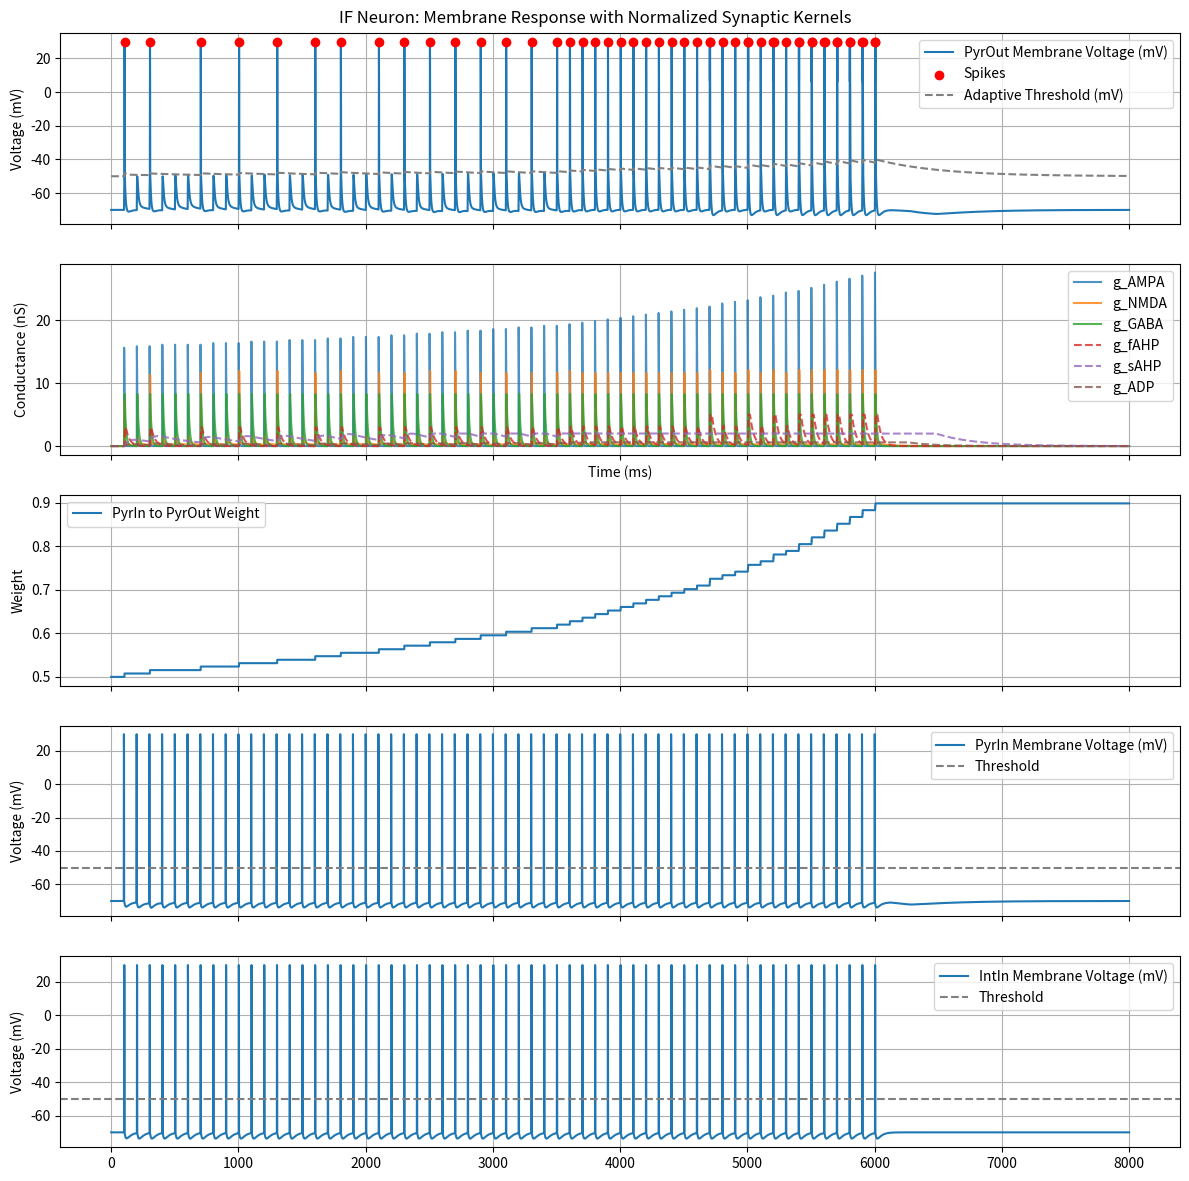

Write Python code to recreate this figure.
import numpy as np
import matplotlib.pyplot as plt
import time

start_time = time.time()

# Simulation parameters
dt = 1.0  # ms
#T = 950
T = 8000
t_samples = np.arange(0, T, dt)
n_steps = len(t_samples)

NUMPyrInPyrOut = 32
NUMIntInPyrOut = 21

# Stimulation related options
burst_drive = False # default: False
compact_burst_driver = True # default: True

quantal_trigger = False # input just enough to trigger a spike

include_inhibition = True # Otherwise, no input from IntIn
if burst_drive:
    include_inhibition = False

long_regular_input = True # Otherwise a single input from PyrIn and one from IntIn
simulate_recurrent_inhibition = True # but from only a single interneuron!

tau_sim_rec_inhibition = 3
tau_sim_async_inhibition = 150

compact_driver_spikes = 10
compact_spacing_ms = 5
non_compact_spacing_ms = 10
long_driver_spikes = 200
regular_spacing_ms = 100
if burst_drive:
    if compact_burst_driver:
        t_in = np.array([(t+1)*compact_spacing_ms for t in range(compact_driver_spikes)])
    else:
        t_in = np.array([(t+1)*non_compact_spacing_ms for t in range(long_driver_spikes)])
else:
    if long_regular_input:
        t_in = np.array([(t+1)*regular_spacing_ms for t in range(int(0.75*T/regular_spacing_ms))])
    else:
        t_in = np.array([regular_spacing_ms])

# Model related options
Cm_option = True # default: True
use_exponential_Euler = True # default: True
classical_IF = False # default: False
if classical_IF:
    use_exponential_Euler = False

with_explicit_voltage_gating = True # default: True
with_adp = True # Applies to pyramidal neurons
with_stdp = True # Applies to AMPA receptors onto pyramidal neurons
clipping_AHP_and_ADP = True # default: True
with_dynamic_threshold_floor = True # default: True
with_fatigue_threshold = True # default: False

# reset-after works fairly well right now
# reset-onset is just about as good
# no-reset now means remember Vm before AP, which looks usable
spike_option = 'no-reset' # 'reset-onset', 'reset-after', 'no-reset'

class Netmorph_Syn:
    def __init__(self, n_from, n_to, receptor, PSD_area_um2, g_rec_peak, tau_rise, tau_decay, hilloc_distance, velocity, syn_delay, voltage_gated):
        self.n_from = n_from
        self.n_to = n_to
        self.receptor = receptor
        self.quantity = int(PSD_area_um2 / 0.0086)
        self.voltage_gated = voltage_gated
        self.g_rec_peak = g_rec_peak # nS (nano Siemens)
        # *** Commenting out the following, because this can be introduced as needed
        #     and as makes biological sense through g_rec_peak.
        #     g_rec_peak should represent the peak conductance through a ion channel
        #     (when not blocked).
        # if self.voltage_gated:
        #     # Adjusted to achieve desired g_peak with voltage-gated Mg2++ block modulation
        #     self.g_rec_peak *= 5.0
        self.tau_rise = tau_rise
        self.tau_decay = tau_decay
        self.hilloc_distance = hilloc_distance # um
        self.velocity = velocity # m/s
        self.synaptic_delay = syn_delay # ms
        self.onset_delay = self.synaptic_delay + ((self.hilloc_distance*1e-6)/self.velocity)


def compute_normalization(tau_rise, tau_decay):
    if tau_rise == tau_decay:
        raise ValueError("tau_rise must be different from tau_decay for normalization.")
    t_peak = (tau_rise * tau_decay) / (tau_decay - tau_rise) * np.log(tau_decay / tau_rise)
    norm = np.exp(-t_peak / tau_decay) - np.exp(-t_peak / tau_rise)
    return norm

def g_norm(t, spike_times, tau_rise, tau_decay, norm, onset_delay, spike_dt_delta=1000, history_delta=0.001):
    """
    Compute total synaptic conductance at time t from all spikes.
    The history_delta enables a reduction of computational load by
    breaking out of the sum when the contributions become remote
    and inconsequential. Defaults to 0.001. Only applies when
    spike_dt > spike_dt_delta, so that the short-circuit is not
    triggered during onset of a current. Defaults to 1000 ms.
    Set history_delta=0 and spike_dt_delta=inf to deactivate this.

    Also, we could use something like precalculating kernels for
    all contributors with dt bins and then a convolution, which
    would ultimately save expensive calculations.
    """
    t -= onset_delay
    history_delta *= norm
    gnorm = 0
    for ts in reversed(spike_times):
        spike_dt = t - ts
        if spike_dt >= 0:
            g_norm_contribution = np.exp(-spike_dt / tau_decay) - np.exp(-spike_dt / tau_rise)
            if spike_dt>spike_dt_delta and g_norm_contribution < history_delta:
                return gnorm / norm
            gnorm += g_norm_contribution
    return gnorm / norm

class PreSyn:
    def __init__(self,
        receptor,
        source,
        tau_rise,
        tau_decay,
        E,
        g_peak,
        weight,
        onset_delay,
        STDP_type, # one of 'Hebbian', 'Anti-Hebbian', or 'None'
        A_pos,
        A_neg,
        tau_pos,
        tau_neg,
        voltage_gated
        ):
        self.source = source # neuron reference
        self.receptor = receptor # receptor type string

        self.tau_rise = tau_rise # ms
        self.tau_decay = tau_decay # ms
        self.E = E # mV
        self.g_peak = g_peak # Also considered g_peak_max (weight=1.0) for cumulative effect of multiple high-frequency PSPs
        self.weight = weight
        self.onset_delay = onset_delay # ms
        self.voltage_gated = voltage_gated
        self.g = 0.0

        self.STDP_type = STDP_type
        self.A_pos = A_pos
        self.A_neg = A_neg
        self.tau_pos = tau_pos
        self.tau_neg = tau_neg

        self.norm = compute_normalization(self.tau_rise, self.tau_decay) # Pre-calculate normalization
        print('\nReceptor: %s' % str(self.receptor))
        print('g_peak_%s: %s' % (self.receptor, str(self.g_peak)))
        print('norm_%s: %s' % (self.receptor, str(self.norm)))
        print('tau_rise: %s' % str(self.tau_rise))
        print('tau_decay: %s' % str(self.tau_decay))
        print('weight: %s' % str(self.weight))
        print('onset_delay: %s' % str(self.onset_delay))
        print('voltage_gated: %s' % str(self.voltage_gated))

        self.g_k = np.zeros(n_steps) # In the C++ implementation, we probably don't record these

    # Effect of voltage-gated Mg2+ block.
    def B_NMDA(self, V, Mg=1.0):
        gamma = 0.33  # per mM
        beta = 0.062  # per mV
        return 1 / (1 + gamma * Mg * np.exp(-beta * V))

    def update(self, i, t, Vm):
        syn_times = self.source.t_postspikes
        if self.voltage_gated:
            self.g = min(self.g_peak, self.B_NMDA(Vm) * self.weight * self.g_peak * g_norm(t, syn_times, self.tau_rise, self.tau_decay, self.norm, self.onset_delay))
        else:
            self.g = min(self.g_peak, self.weight * self.g_peak * g_norm(t, syn_times, self.tau_rise, self.tau_decay, self.norm, self.onset_delay))
        self.g_k[i] = self.g

    def stdp_update(self, t):
        """
        Computes the synaptic weight change using an exponential STDP rule.
        Returns:
        - dw: float or np.ndarray
            Change in synaptic weight(s).
        """
        if len(self.source.t_postspikes)>0:
            t_pre = self.source.t_postspikes[-1]
        if self.STDP_type == 'None':
            return 0
        if self.STDP_type == 'Anti-Hebbian':
            dt_spikes = t_pre - t
        else:
            dt_spikes = t - t_pre
        if dt_spikes > 0:
            dw = self.A_pos * np.exp(-dt_spikes / self.tau_pos)
        else:
            dw = -self.A_neg * np.exp(dt_spikes / self.tau_neg)
        self.weight += dw
        if self.weight > 1.0:
            self.weight = 1.0
        if self.weight < 0.0:
            self.weight = 0.0
        return dw


class IF_neuron:
    def __init__(self, neuron_id, force_spikes, presyn):

        self.id = neuron_id
        print('\nNeuron %s' % str(self.id))

        self.force_spikes = force_spikes

        # Connections
        self.presyn = presyn # references to presynaptic neurons

        # Neuron parameters
        self.V_rest = -70  # mV
        self.V_th = -50    # spike threshold mV (base value, see threshold adaptation)
        self.V_reset = -55 # -65  # mV after spike
        self.R_m = 100/1000 # in GΩ, 100-300 MΩ pyramidal
        self.C_m = 100 # 100-300 pF pyramidal
        self.tau_m = self.R_m*self.C_m # ms
        print('tau_m = %f ms' % self.tau_m)
        self.g_L = 1/self.R_m # nS
        print('g_L = %f nS' % self.g_L)
        self.refractory_period = 2  # ms
        self.V_spike_depol = 30 # mV - voltage at which to depict spike
        self.reset_done = True # Only used for 'reset-after'

        # Fast after-hyperpolarization
        self.E_AHP = -90 # mV reversal potential (used for both slow and fast AHP)
        self.tau_rise_fAHP, self.tau_decay_fAHP = 2.5, 30 # 1-5 ms, 20-50 ms typical in pyramidal neurons
        self.g_peak_fAHP = 3.0  # 1-5 nS
        self.g_peak_fAHP_max = 5 # 3-6 nS in pyramidal neurons
        self.Kd_fAHP = 1.5 # 1.5-3 nS half-activation constant for sigmoidal AHP saturation model
        self.g_fAHP = 0.0

        # Slow after-hyperpolarization
        self.tau_rise_sAHP, self.tau_decay_sAHP = 30, 300 # 20-50 ms, 150-1000 ms typical in pyramidal neurons
        self.g_peak_sAHP = 1.0 # 0.5-3 nS (was 0.5)
        self.g_peak_sAHP_max = 2.0 # 0.5-2.5 nS in pyramidal neurons (was 0.5)
        self.Kd_sAHP = 0.3 # 0.3-1 nS half-activation constant for sigmoidal AHP saturation model
        self.g_sAHP = 0.0

        if clipping_AHP_and_ADP:
            self.AHP_saturation_model = 'clip' # 'clip' or sigmoidal saturation model
        else:
            self.AHP_saturation_model = 'sigmoidal'

        # Hard-cap fatigue threshold
        self.fatigue = 0.0 # grows with spiking, decays slowly
        self.fatigue_threshold = 300 # number of spikes in a burst
        self.tau_fatigue_recovery = 1000 # ms

        # After-depolarization
        self.E_ADP = -20 # mV reversal potential
        self.tau_rise_ADP, self.tau_decay_ADP = 20, 200
        if with_adp:
            self.g_peak_ADP = 0.3  # nS
        else:
            self.g_peak_ADP = 0.0
        self.ADP_saturation_multiplier = 2.0 # typically between 2-3 times
        self.g_peak_ADP_max = self.g_peak_ADP*self.ADP_saturation_multiplier
        self.tau_recovery_ADP = 300 # for resource availability mode, 200-600 ms for slow ADP recovery times
        self.ADP_depletion = 0.3 # 0.2-0.4 per spike, ADP resource availability model
        self.a_ADP = 1.0
        self.g_ADP = 0.0

        if clipping_AHP_and_ADP:
            self.ADP_saturation_model = 'clip' # 'clip' or resource availability model
        else:
            self.ADP_saturation_model = 'resource'

        # Parameters used for adaptive threshold modeling of sodium inactivation
        self.h_spike = 1.0
        self.dh_spike = 0.2
        self.tau_h = 50 # 50 - 200 ms
        self.dV_th = 10 # mV

        self.V_th_floor = self.V_th # Dynamic threshold floor
        self.delta_floor_per_spike = 1.0 # mV
        self.tau_floor_decay = 500 # ms

        # Initialize variables
        self.Vm = self.V_rest
        self.last_spike_idx = -np.inf
        self.t_last_spike = -1000
        self.t_postspikes = []

        self.T_ = -1.0

        # Recordings
        self.samples = {
            'fAHP': np.zeros(n_steps), # In C++, we probably will not record this.
            'sAHP': np.zeros(n_steps), # In C++, we probably will not record this.
            'ADP': np.zeros(n_steps), # In C++, we probably will not record this.
            'Vm': np.zeros(n_steps),
            'dV': np.zeros(n_steps), # In C++, we probably will not record this.
            'V_th_adaptive': np.zeros(n_steps), # In C++, we probably will not record this.
        }
        self.spike_train = np.zeros(n_steps, dtype=bool) # Also referenced during calculations

        # Pre-calculate normalizations
        self.norm_fAHP = compute_normalization(self.tau_rise_fAHP, self.tau_decay_fAHP)
        self.norm_sAHP = compute_normalization(self.tau_rise_sAHP, self.tau_decay_sAHP)
        self.norm_ADP = compute_normalization(self.tau_rise_ADP, self.tau_decay_ADP)

        print('g_peak_fAHP: '+str(self.g_peak_fAHP))
        print('tau_rise_fAHP: '+str(self.tau_rise_fAHP))
        print('tau_decay_fAHP: '+str(self.tau_decay_fAHP))

        print('g_peak_sAHP: '+str(self.g_peak_sAHP))
        print('tau_rise_sAHP: '+str(self.tau_rise_sAHP))
        print('tau_decay_sAHP: '+str(self.tau_decay_sAHP))

        print('g_peak_ADP: '+str(self.g_peak_ADP))
        print('tau_rise_ADP: '+str(self.tau_rise_ADP))
        print('tau_decay_ADP: '+str(self.tau_decay_ADP))

        print('norm_fAHP: '+str(self.norm_fAHP))
        print('norm_sAHP: '+str(self.norm_sAHP))
        print('norm_ADP: '+str(self.norm_ADP))


    def set_presyn(self, presyn):
        self.presyn = presyn

    def spike(self, i, t):
        # Spike logging
        self.spike_train[i] = True
        self.last_spike_idx = i
        self.t_last_spike = t
        self.t_postspikes.append(self.t_last_spike)

        # Membrane potential reset
        if classical_IF:
            self.Vm = self.V_reset
        else:
            if spike_option == 'no-reset':
                self.V_reset = self.Vm # Remember value before AP (this might be weird)
            self.Vm = self.V_spike_depol
        self.reset_done = False # only used for 'reset-after' and 'no-reset'

        # Threshold effects
        # a. nonlinear hard-cap
        if with_fatigue_threshold:
            self.fatigue += 1
        # b. Adaptive threshold models sodium channel inactivation
        self.h_spike -= self.dh_spike # *** What happens if this is allowed to go below 0?
        # c. Dynamic threshold floor
        if with_dynamic_threshold_floor:
            self.V_th_floor += self.delta_floor_per_spike

        # ADP saturation
        if self.ADP_saturation_model != 'clip': # ADP resource availability model
            self.a_ADP -= self.ADP_depletion

        # STDP
        if with_stdp:
            for p in self.presyn:
                p.stdp_update(t)

    def check_spiking(self, i, t, V_th_adaptive):
        if len(self.force_spikes) > 0:
            if t >= self.force_spikes[0]:
                self.spike(i, self.force_spikes[0])
                self.force_spikes.pop(0)
                return

        if with_fatigue_threshold and (self.fatigue > self.fatigue_threshold):
            return

        if self.Vm >= V_th_adaptive:
            self.spike(i, t)

    def update_conductances(self, i, t):

        # Update PSP conductances.

        for p in self.presyn:
            p.update(i, t, self.Vm)

        # Update fAHP, sAHP, ADP conductances.

        g_fAHP_linear = self.g_peak_fAHP * g_norm(t, self.t_postspikes, self.tau_rise_fAHP, self.tau_decay_fAHP, self.norm_fAHP, 0)
        if self.AHP_saturation_model == 'clip':
            self.g_fAHP = min(g_fAHP_linear, self.g_peak_fAHP_max)
        else:
            self.g_fAHP = self.g_peak_fAHP_max * (g_fAHP_linear / (g_fAHP_linear + self.Kd_fAHP))

        g_sAHP_linear = self.g_peak_sAHP * g_norm(t, self.t_postspikes, self.tau_rise_sAHP, self.tau_decay_sAHP, self.norm_sAHP, 0)
        if self.AHP_saturation_model == 'clip':
            self.g_sAHP = min(g_sAHP_linear, self.g_peak_sAHP_max)
        else:
            self.g_sAHP = self.g_peak_sAHP_max * (g_sAHP_linear / (g_sAHP_linear + self.Kd_sAHP))

        g_ADP_linear = self.g_peak_ADP * g_norm(t, self.t_postspikes, self.tau_rise_ADP, self.tau_decay_ADP, self.norm_ADP, 0)
        if self.ADP_saturation_model == 'clip':
            self.g_ADP = min(g_ADP_linear, self.g_peak_ADP_max)
        else:
            self.a_ADP = self.a_ADP + (1 - self.a_ADP) * dt / self.tau_recovery_ADP
            self.a_ADP = max(0.0, min(1.0, self.a_ADP)) # clamp [0,1]
            self.g_ADP = self.a_ADP * g_ADP_linear

    def update_currents(self, i):
        I = (
            self.g_fAHP * (self.Vm - self.E_AHP) +
            self.g_sAHP * (self.Vm - self.E_AHP) +
            self.g_ADP * (self.Vm - self.E_ADP)
        )

        for p in self.presyn:
            I += p.g * (self.Vm - p.E)

        return I

    def update_membrane_potential_forward_Euler(self, I):
        dV = (-(self.Vm - self.V_rest) + self.R_m * (-I)) * dt / self.tau_m
        self.samples['dV'][i] = dV
        self.Vm = self.Vm + dV
        return dV

    def update_membrane_potential_exponential_Euler_Rm(self, i):
        # (Exponential Euler tau_m/Rm:) Membrane potential update.
        tau_eff = self.tau_m / (1 + self.R_m * (self.g_fAHP + self.g_sAHP + self.g_ADP + sum([p.g for p in self.presyn])))
        # V_inf is in mV, because these are all nS*mV / nS
        V_inf = (self.g_fAHP * self.E_AHP + self.g_sAHP * self.E_AHP + self.g_ADP * self.E_ADP + sum([p.g * p.E for p in self.presyn]) + (1 / self.R_m) * self.V_rest) / \
            (self.g_fAHP + self.g_sAHP + self.g_ADP + sum([p.g for p in self.presyn]) + (1 / self.R_m))
        self.Vm = V_inf + (self.Vm - V_inf) * np.exp(-dt / tau_eff)

    def update_membrane_potential_exponential_Euler_Cm(self, i):
        # (Exponential Euler tau_eff/Cm:) Membrane potential update.
        sum_g = sum([p.g for p in self.presyn])
        g_total = self.g_L + self.g_fAHP + self.g_sAHP + self.g_ADP + sum_g # nS
        E_total = (self.g_L * self.V_rest
            + self.g_fAHP * self.E_AHP
            + self.g_sAHP * self.E_AHP
            + self.g_ADP * self.E_ADP
            + sum([p.g * p.E for p in self.presyn])
            ) / g_total # mV
        tau_eff = self.C_m / g_total # pF/nS=ms (or pF*GΩ=ms)
        self.Vm = E_total + (self.Vm - E_total) * np.exp(-dt / tau_eff)

    def update_adaptive_threshold(self):
        self.h_spike += dt * (1 - self.h_spike)/self.tau_h
        if with_dynamic_threshold_floor:
            self.V_th_floor -= dt * (self.V_th_floor - self.V_th) / self.tau_floor_decay
        V_th_adaptive = max(
            self.V_th + self.dV_th * (1 - self.h_spike),
            self.V_th_floor
        )
        self.samples['V_th_adaptive'][i] = V_th_adaptive
        return V_th_adaptive

    def update_with_classical_reset_clamp(self, i, t):
        I = self.update_currents(i)

        if t < (self.t_last_spike+self.refractory_period):
            self.Vm = self.V_reset
            return

        dV = self.update_membrane_potential_forward_Euler(I)

        V_th_adaptive = self.update_adaptive_threshold()

        # Check possible spiking:
        self.check_spiking(i, t, V_th_adaptive)

    def update_with_reset_options(self, i, t):
        # (Option:) Spike onset drives membrane potential below threshold.

        if spike_option == 'reset-onset':
            if (self.last_spike_idx+1) == i:
                self.Vm = self.V_reset

        if use_exponential_Euler:
            if not Cm_option:

                self.update_membrane_potential_exponential_Euler_Rm(i)

            else:

                self.update_membrane_potential_exponential_Euler_Cm(i)

            dV = 0 # just for the 'reset-after' option

        else:
            I = self.update_currents(i)

            dV = self.update_membrane_potential_forward_Euler(I)

        V_th_adaptive = self.update_adaptive_threshold()

        if t >= (self.t_last_spike+self.refractory_period):

            # (Option:) Drive membrane potential below threshold after absolute refractory period.

            if spike_option != 'reset-onset' and not self.reset_done:
                self.Vm = self.V_reset + dV # *** not specifically adapted to exponential Euler
                self.reset_done = True

            # Check possible spiking:
            self.check_spiking(i, t, V_th_adaptive)

    def update(self, i, t):
        # Hard-cap nonlinear spiking fatigue threshold.
        if with_fatigue_threshold:
            self.fatigue -= dt / self.tau_fatigue_recovery
            self.fatigue = max(self.fatigue, 0.0)

        self.update_conductances(i, t)

        if classical_IF:
            self.update_with_classical_reset_clamp(i, t)
        else:
            self.update_with_reset_options(i, t)

        self.T_ = t

    def record(self, i):
        self.samples['Vm'][i] = self.Vm
        self.samples['fAHP'][i] = self.g_fAHP
        self.samples['sAHP'][i] = self.g_sAHP
        self.samples['ADP'][i] = self.g_ADP


initial_weights_and_Erev = {
    'AMPA': [ 0.5, 0 ],
    'NMDA': [ 0.5, 0 ],
    'GABA': [ 0.5, -70 ],
}
if quantal_trigger:
    initial_weights = { # postsyn: { presyn: weight }
        'PyrOut': { 'PyrIn': 0.3, 'IntIn': 0.3 }
    }

receptor_STDP = {
    'AMPA': [ 0.01, 0.01, 20.0, 20.0, 'Hebbian' ],
    'NMDA': [ 0,0,0,0, 'None'],
    'GABA': [ 0,0,0,0, 'None'], # This circuit does not include (Anti-Hebbian) GABA updates.
}

# Neurons as per Netmorph data
neurons = {}

PyrIn = IF_neuron(neuron_id='PyrIn', force_spikes=t_in.tolist(), presyn=[])
neurons[PyrIn.id] = PyrIn

if include_inhibition:
    if simulate_recurrent_inhibition:
        IntIn = IF_neuron(neuron_id='IntIn', force_spikes=(t_in+tau_sim_rec_inhibition).tolist(), presyn=[])
    else:
        IntIn = IF_neuron(neuron_id='IntIn', force_spikes=(t_in+tau_sim_async_inhibition).tolist(), presyn=[])
else:
    IntIn = IF_neuron(neuron_id='IntIn', force_spikes=[], presyn=[])
IntIn.g_peak_sAHP = 0.0 # no slow AHP for interneurons
IntIn.g_peak_ADP = 0.0 # no ADP for interneurons
neurons[IntIn.id] = IntIn

PyrOut = IF_neuron(neuron_id='PyrOut', force_spikes=[], presyn=[])
neurons[PyrOut.id] = PyrOut

# Synapses by receptor type as per Netmorph data
#   Making plenty of synapses, so that we can reach the typical 10-50 coactive
#   synapses needed to drive from rest to firing.
if with_explicit_voltage_gating:
    NMDA_g_rec_peak = 50e-3 # 50 pS intended peak at average open receptor gated fraction
else:
    NMDA_g_rec_peak = 50e-3/2 # Adjusted to account for the absence of voltage-gated modulation
nmsyn_PyrIn_PyrOut_AMPA = [
    Netmorph_Syn(PyrIn, PyrOut, 'AMPA',
        0.83*60*0.0086, 20e-3, tau_rise=0.5, tau_decay=3,
        hilloc_distance=100, velocity=1, syn_delay=1.0, voltage_gated=False) for i in range(NUMPyrInPyrOut)]
nmsyn_PyrIn_PyrOut_NMDA = [
    Netmorph_Syn(PyrIn, PyrOut, 'NMDA',
        0.17*60*0.0086, NMDA_g_rec_peak, tau_rise=2, tau_decay=100,
        hilloc_distance=100, velocity=1, syn_delay=1.0, voltage_gated=with_explicit_voltage_gating) for i in range(NUMPyrInPyrOut)]
nmsyn_IntIn_PyrOut_AMPA = [
    Netmorph_Syn(IntIn, PyrOut, 'GABA',
        10*0.0086, 80e-3, tau_rise=0.5, tau_decay=10,
        hilloc_distance=100, velocity=1, syn_delay=1.0, voltage_gated=False) for i in range(NUMIntInPyrOut)] # maybe g_peak here should be 30e-3 instead of 80e-3
nmsyn = nmsyn_PyrIn_PyrOut_AMPA + nmsyn_PyrIn_PyrOut_NMDA + nmsyn_IntIn_PyrOut_AMPA


# We have to reformat this as follows:
# 1. Find all the Netmorph synapses that target the same neuron.
# 2. Collect them by receptor type.
# 3. Subdivide by source neuron.
# 4. Within each receptor and subdivision, determine total g_peak and median onset delay
# 5. Create PreSyn objects for each neuron

# Steps 1-3
nmsyn_by_neuron = {}
# E.g
# {
#       'PyrOut': {
#                   'AMPA': {
#                             'PyrIn': [ Netmorph_Syn(), Netmorph_Syn() ]
#                           },
#                   'GABA': {
#                             'IntIn': [ Netmorph_Syn() ]
#                           }
#                 }   
# }
for n_id in neurons:
    n_nmsyn = {} # collected by receptor type
    for s in nmsyn:
        target = s.n_to
        if target == neurons[n_id]:
            if s.receptor not in n_nmsyn:
                n_nmsyn[s.receptor] = {}
            if s.n_from.id not in n_nmsyn[s.receptor]:
                n_nmsyn[s.receptor][s.n_from.id] = []
            n_nmsyn[s.receptor][s.n_from.id].append(s)
    nmsyn_by_neuron[n_id] = n_nmsyn

# Steps 4-5
# The following is done in NES via LIFCReceptorData when use_abstract_LIF_receptors
# is true in Simulation.
presyn_by_neuron = {} # collected by neuron by receptor type and by source
for n_id in neurons:
    n_nmsyn = nmsyn_by_neuron[n_id]
    for receptor in n_nmsyn:
        for source_id in n_nmsyn[receptor]:
            receptor_onset_delay = []
            receptor_tau_rise = []
            receptor_tau_decay = []
            total_g_peak = 0
            voltage_gated = False
            for s in n_nmsyn[receptor][source_id]:
                g_peak = s.quantity * s.g_rec_peak
                total_g_peak += g_peak
                if s.voltage_gated:
                    voltage_gated = True
                receptor_onset_delay.append(s.onset_delay)
                receptor_tau_rise.append(s.tau_rise)
                receptor_tau_decay.append(s.tau_decay)
            median_onset_delay = np.median(np.array(receptor_onset_delay))
            median_tau_rise = np.median(np.array(receptor_tau_rise))
            median_tau_decay = np.median(np.array(receptor_tau_decay))
            if n_id not in presyn_by_neuron:
                presyn_by_neuron[n_id] = []
            if quantal_trigger:
                weight = initial_weights[n_id][source_id]
            else:
                weight = initial_weights_and_Erev[receptor][0]
            presyn_by_neuron[n_id].append(PreSyn(
                receptor,
                neurons[source_id],
                tau_rise=median_tau_rise,
                tau_decay=median_tau_decay,
                E=initial_weights_and_Erev[receptor][1],
                g_peak=total_g_peak,
                weight=weight,
                onset_delay=median_onset_delay,
                STDP_type=receptor_STDP[receptor][4],
                A_pos=receptor_STDP[receptor][0],
                A_neg=receptor_STDP[receptor][1],
                tau_pos=receptor_STDP[receptor][2],
                tau_neg=receptor_STDP[receptor][3],
                voltage_gated=voltage_gated
                ))
            if n_id == 'PyrOut' and receptor == 'AMPA' and source_id == 'PyrIn':
                SynRef = presyn_by_neuron[n_id][-1]

# When not building this from Netmorph, but simply by using AddLIFCReceptor
# the composition of abstract functional receptor data is as follows for
# each unique combination of Pre-Post-ReceptorType:
#
#   g_peak = sum(g_peak_i)
#   tau_rise = median(tau_rise_i)
#   tau_decay = median(tau_decay_i)
#   weight = sum(weight_i*g_peak_i)/g_peak
#   onset_delay = median(onset_delay_i)

# Now, we can set up the accumulated connections for each neuron

for n_id in presyn_by_neuron:
    neurons[n_id].set_presyn(presyn_by_neuron[n_id])

print('\nNumber of PyrIn Forced spikes: %d' % len(PyrIn.force_spikes))
print('Number of IntIn Forced spikes: %d' % len(IntIn.force_spikes))

# Simulation loop
t = 0
synref_w = np.zeros(n_steps)
for i in range(0, n_steps): # 1 is the necessary start here, because we need to use V[0] as V[i-1] in update

    PyrIn.update(i, t)
    PyrIn.record(i)

    IntIn.update(i, t)
    IntIn.record(i)

    PyrOut.update(i, t)
    PyrOut.record(i)

    synref_w[i] = SynRef.weight

    t += dt

end_time = time.time()
elapsed_time = end_time - start_time
print(f"Simulation time: {elapsed_time:.4f} seconds")

# Plotting
fig, axs = plt.subplots(5, 1, figsize=(12, 12), sharex=True) # was 2 and (12, 7)

axs[0].plot(t_samples, PyrOut.samples['Vm'], label="PyrOut Membrane Voltage (mV)")
if not use_exponential_Euler:
    axs[0].plot(t_samples, PyrOut.samples['dV'], label="PyrOut dV (mV)")
axs[0].scatter(t_samples[PyrOut.spike_train], PyrOut.samples['Vm'][PyrOut.spike_train], color='red', label='Spikes', zorder=5)
axs[0].plot(t_samples, PyrOut.samples['V_th_adaptive'], color='gray', linestyle='--', label="Adaptive Threshold (mV)")
axs[0].set_ylabel("Voltage (mV)")
axs[0].legend()
axs[0].grid(True)

for p in PyrOut.presyn:
    axs[1].plot(t_samples, p.g_k, label='g_'+p.receptor, alpha=0.8)

axs[1].plot(t_samples, PyrOut.samples['fAHP'], label="g_fAHP", linestyle='--', alpha=0.8)
axs[1].plot(t_samples, PyrOut.samples['sAHP'], label="g_sAHP", linestyle='--', alpha=0.8)
axs[1].plot(t_samples, PyrOut.samples['ADP'], label="g_ADP", linestyle='--', alpha=0.8)
axs[1].set_ylabel("Conductance (nS)")
axs[1].set_xlabel("Time (ms)")
axs[1].legend()
axs[1].grid(True)

axs[2].plot(t_samples, synref_w, label="PyrIn to PyrOut Weight")
axs[2].set_ylabel("Weight")
axs[2].legend()
axs[2].grid(True)

axs[3].plot(t_samples, PyrIn.samples['Vm'], label="PyrIn Membrane Voltage (mV)")
axs[3].axhline(PyrIn.V_th, color='gray', linestyle='--', label='Threshold')
axs[3].set_ylabel("Voltage (mV)")
axs[3].legend()
axs[3].grid(True)

axs[4].plot(t_samples, IntIn.samples['Vm'], label="IntIn Membrane Voltage (mV)")
axs[4].axhline(IntIn.V_th, color='gray', linestyle='--', label='Threshold')
axs[4].set_ylabel("Voltage (mV)")
axs[4].legend()
axs[4].grid(True)

plt.suptitle("IF Neuron: Membrane Response with Normalized Synaptic Kernels")
plt.tight_layout()
plt.show()
